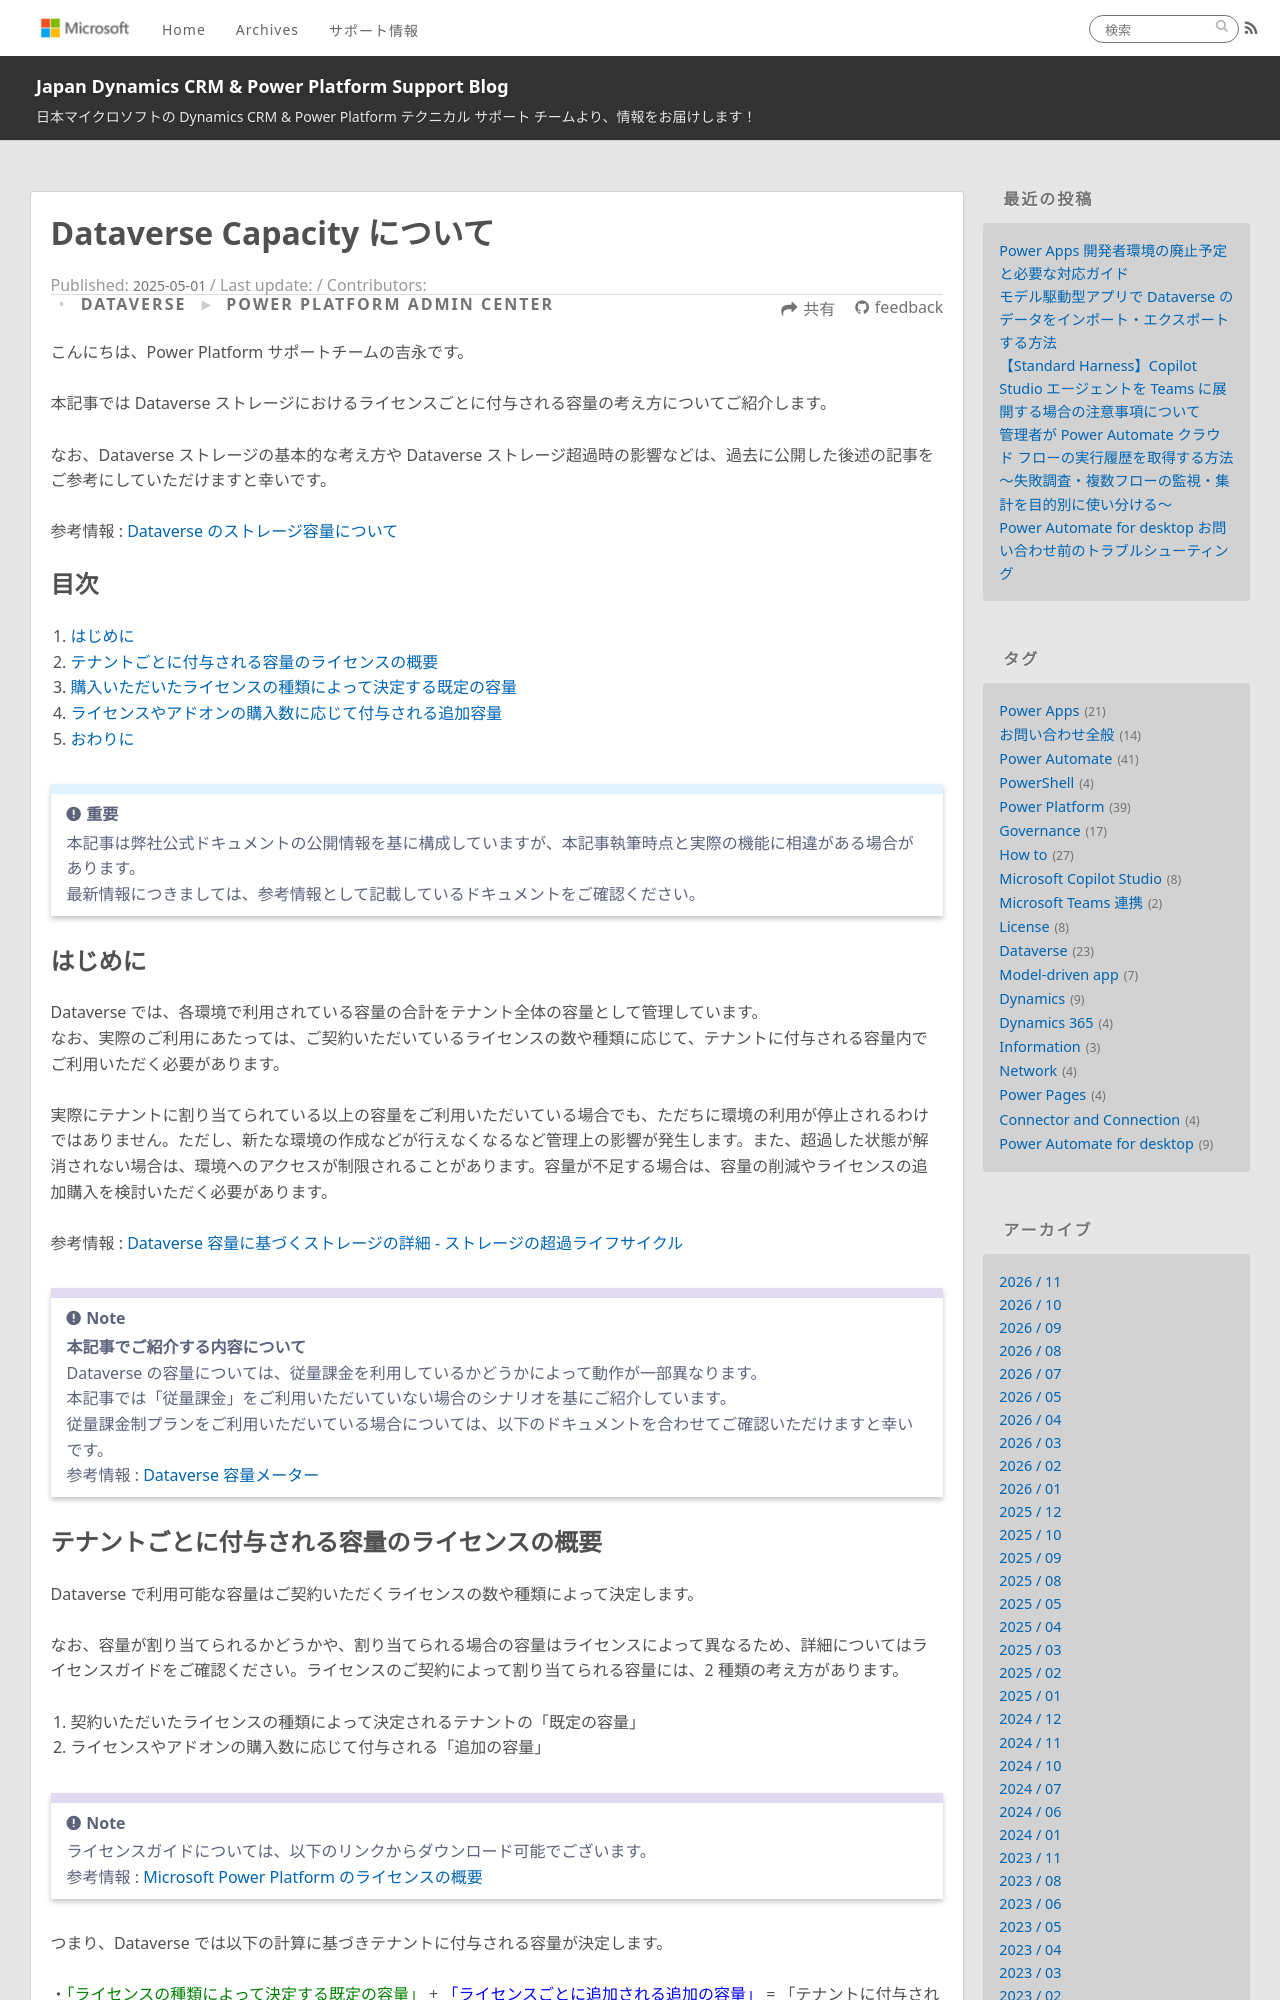

repository: jpdynamicscrm/blog · page: dataverse/capacity-license-entitlement/index.html · generator: jekyll

---
title: Dataverse Capacity について
date: 2025-05-01 21:00
tags:
  - Power Platform
  - Dataverse
  - Dataverse ストレージ

categories:
  - [Power Platform Admin Center]
  - [Dataverse]
---


こんにちは、Power Platform サポートチームの吉永です。  

本記事では Dataverse ストレージにおけるライセンスごとに付与される容量の考え方についてご紹介します。<br>
なお、Dataverse ストレージの基本的な考え方や Dataverse ストレージ超過時の影響などは、過去に公開した後述の記事をご参考にしていただけますと幸いです。<br>
参考情報 : [Dataverse のストレージ容量について](https://jpdynamicscrm.github.io/blog/dataverse/capacity-basics-and-faq/)

<!-- more -->

<a id='content'></a>

## 目次
  
1. [はじめに](#anchor-begin)
2. [テナントごとに付与される容量のライセンスの概要](#anchor-dataverse-storeage)
3. [購入いただいたライセンスの種類によって決定する既定の容量](#anchor-default-storage)
4. [ライセンスやアドオンの購入数に応じて付与される追加容量](#anchor-addon-storage)
5. [おわりに](#anchor-finish)

> [!IMPORTANT]  
> 本記事は弊社公式ドキュメントの公開情報を基に構成していますが、本記事執筆時点と実際の機能に相違がある場合があります。  
> 最新情報につきましては、参考情報として記載しているドキュメントをご確認ください。  
 
<a id="anchor-begin"></a>

## はじめに

Dataverse では、各環境で利用されている容量の合計をテナント全体の容量として管理しています。
なお、実際のご利用にあたっては、ご契約いただいているライセンスの数や種類に応じて、テナントに付与される容量内でご利用いただく必要があります。

実際にテナントに割り当てられている以上の容量をご利用いただいている場合でも、ただちに環境の利用が停止されるわけではありません。ただし、新たな環境の作成などが行えなくなるなど管理上の影響が発生します。また、超過した状態が解消されない場合は、環境へのアクセスが制限されることがあります。容量が不足する場合は、容量の削減やライセンスの追加購入を検討いただく必要があります。

参考情報 : [Dataverse 容量に基づくストレージの詳細 - ストレージの超過ライフサイクル](https://learn.microsoft.com/ja-jp/power-platform/admin/capacity-storage#storage-overage-lifecycle)

> [!NOTE]
> **本記事でご紹介する内容について**<br>
> Dataverse の容量については、従量課金を利用しているかどうかによって動作が一部異なります。<br>
> 本記事では「従量課金」をご利用いただいていない場合のシナリオを基にご紹介しています。
> 従量課金制プランをご利用いただいている場合については、以下のドキュメントを合わせてご確認いただけますと幸いです。<br>
> 参考情報 : [Dataverse 容量メーター](https://learn.microsoft.com/ja-jp/power-platform/admin/pay-as-you-go-meters?tabs=image#dataverse-capacity-meter)


<a id='anchor-dataverse-storeage'></a>
